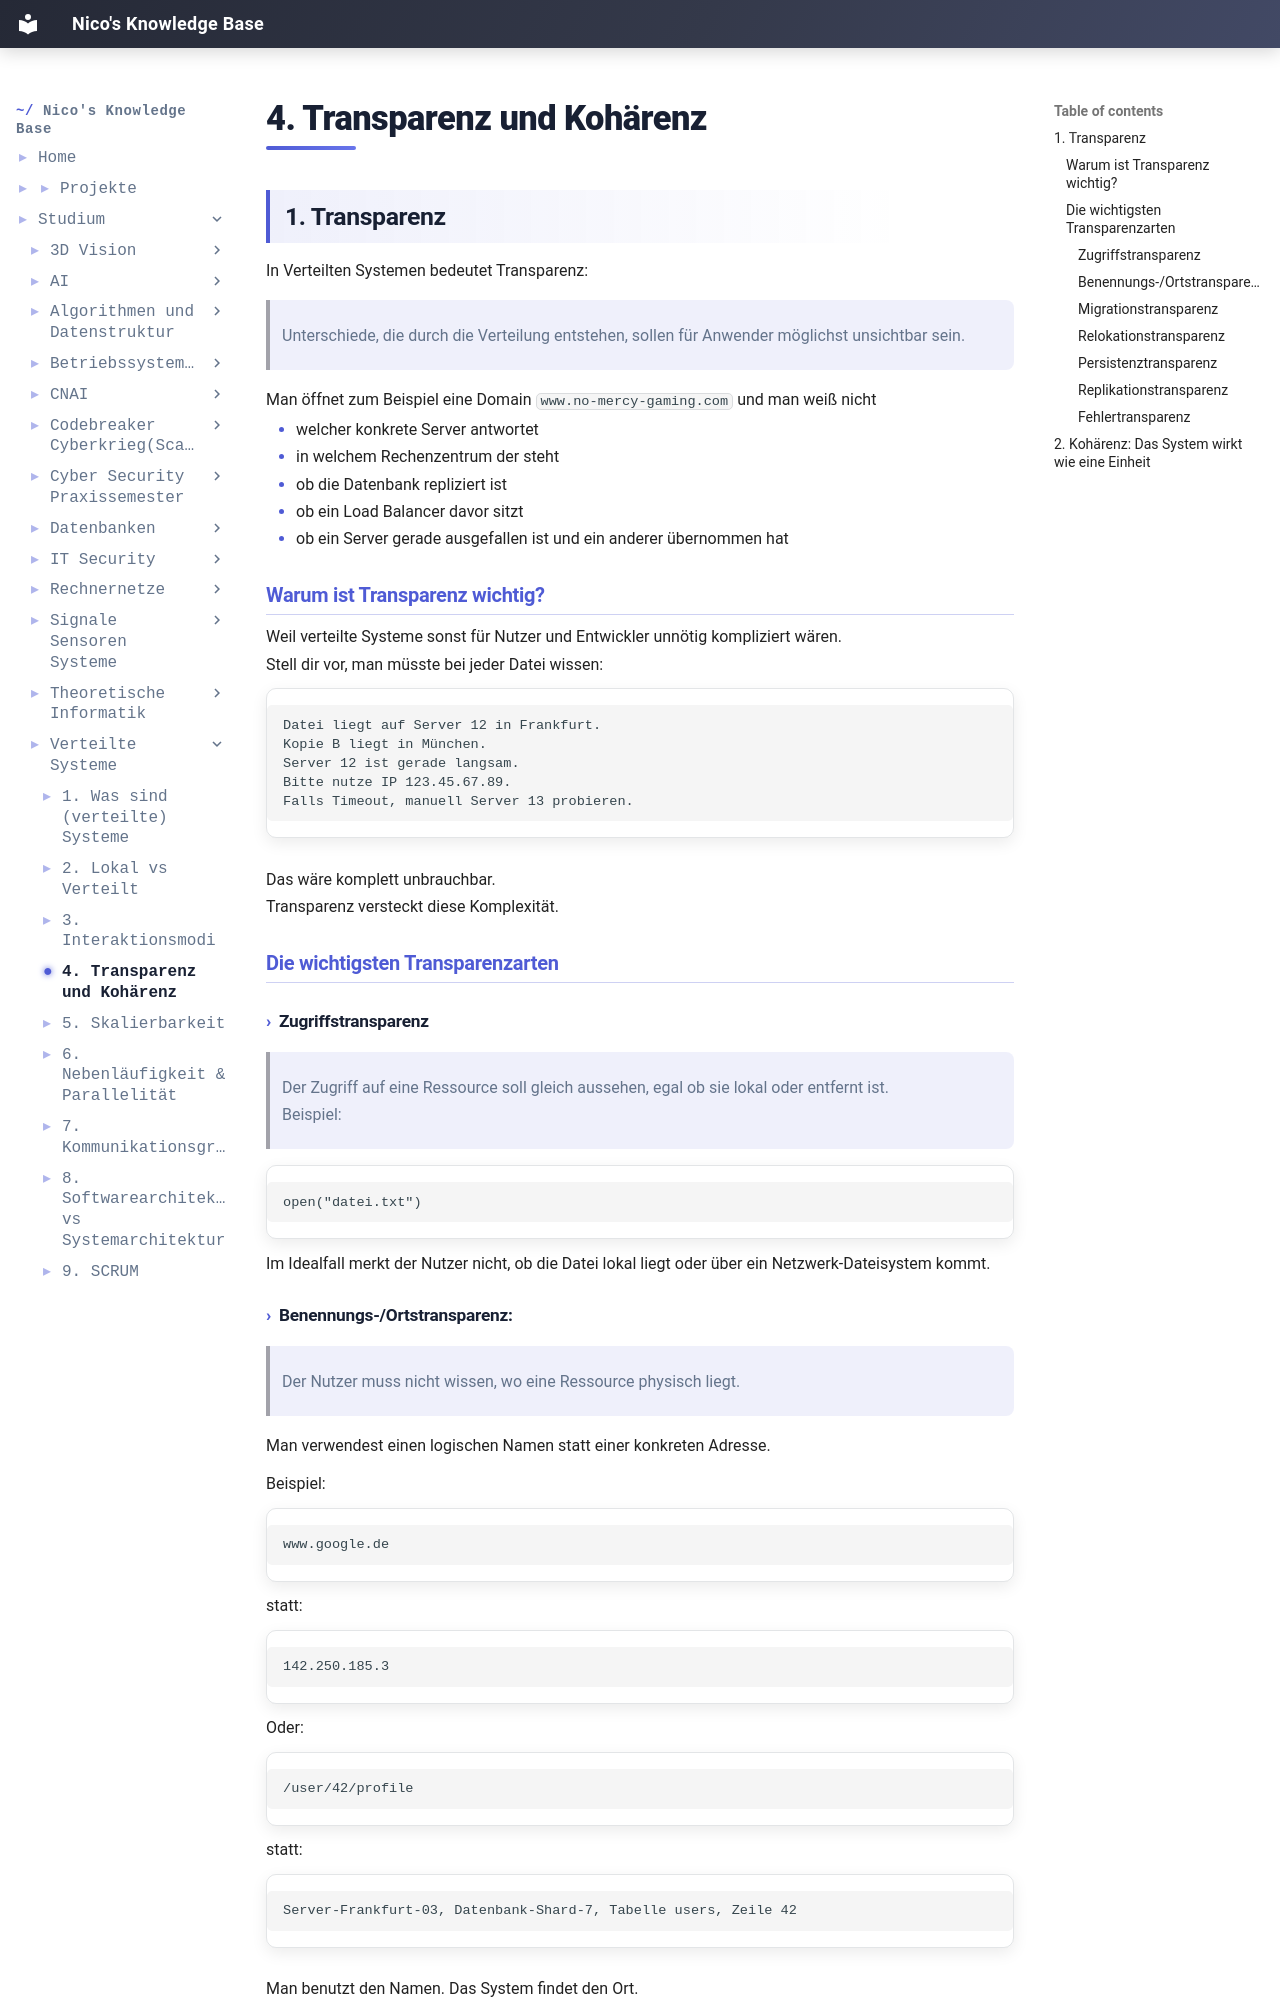

repository: IamNico42/portfolio · page: studium/Verteilte Systeme/4. Transparenz und Kohärenz/index.html · generator: mkdocs

---
created:
  - "{{date: DD-MM-YYYY}} {{time}}"
aliases:
  - "Course Code:"
  - Verteilte Systeme
tags:
  - Course/Verteilte-Systeme
  - Semester-6
  - Informatik
---
## 1. Transparenz

In Verteilten Systemen bedeutet Transparenz:
> Unterschiede, die durch die Verteilung entstehen, sollen für Anwender möglichst unsichtbar sein.

Man öffnet zum Beispiel eine Domain `www.no-mercy-gaming.com` und man weiß nicht

- welcher konkrete Server antwortet
- in welchem Rechenzentrum der steht
- ob die Datenbank repliziert ist
- ob ein Load Balancer davor sitzt
- ob ein Server gerade ausgefallen ist und ein anderer übernommen hat

### Warum ist Transparenz wichtig?

Weil verteilte Systeme sonst für Nutzer und Entwickler unnötig kompliziert wären.
Stell dir vor, man müsste bei jeder Datei wissen:

```
Datei liegt auf Server 12 in Frankfurt.
Kopie B liegt in München.
Server 12 ist gerade langsam.
Bitte nutze IP 123.45.67.89.
Falls Timeout, manuell Server 13 probieren.
```
Das wäre komplett unbrauchbar.
Transparenz versteckt diese Komplexität.

### Die wichtigsten Transparenzarten

#### Zugriffstransparenz
>Der Zugriff auf eine Ressource soll gleich aussehen, egal ob sie lokal oder entfernt ist.
>Beispiel:

```
open("datei.txt")
```

Im Idealfall merkt der Nutzer nicht, ob die Datei lokal liegt oder über ein Netzwerk-Dateisystem kommt.

#### Benennungs-/Ortstransparenz:
> Der Nutzer muss nicht wissen, wo eine Ressource physisch liegt.

Man verwendest einen logischen Namen statt einer konkreten Adresse.

Beispiel:
```
www.google.de
```

statt:
```
142.250.185.3
```

Oder:
```
/user/42/profile
```

statt:
```
Server-Frankfurt-03, Datenbank-Shard-7, Tabelle users, Zeile 42
```
Man benutzt den Namen. Das System findet den Ort.
